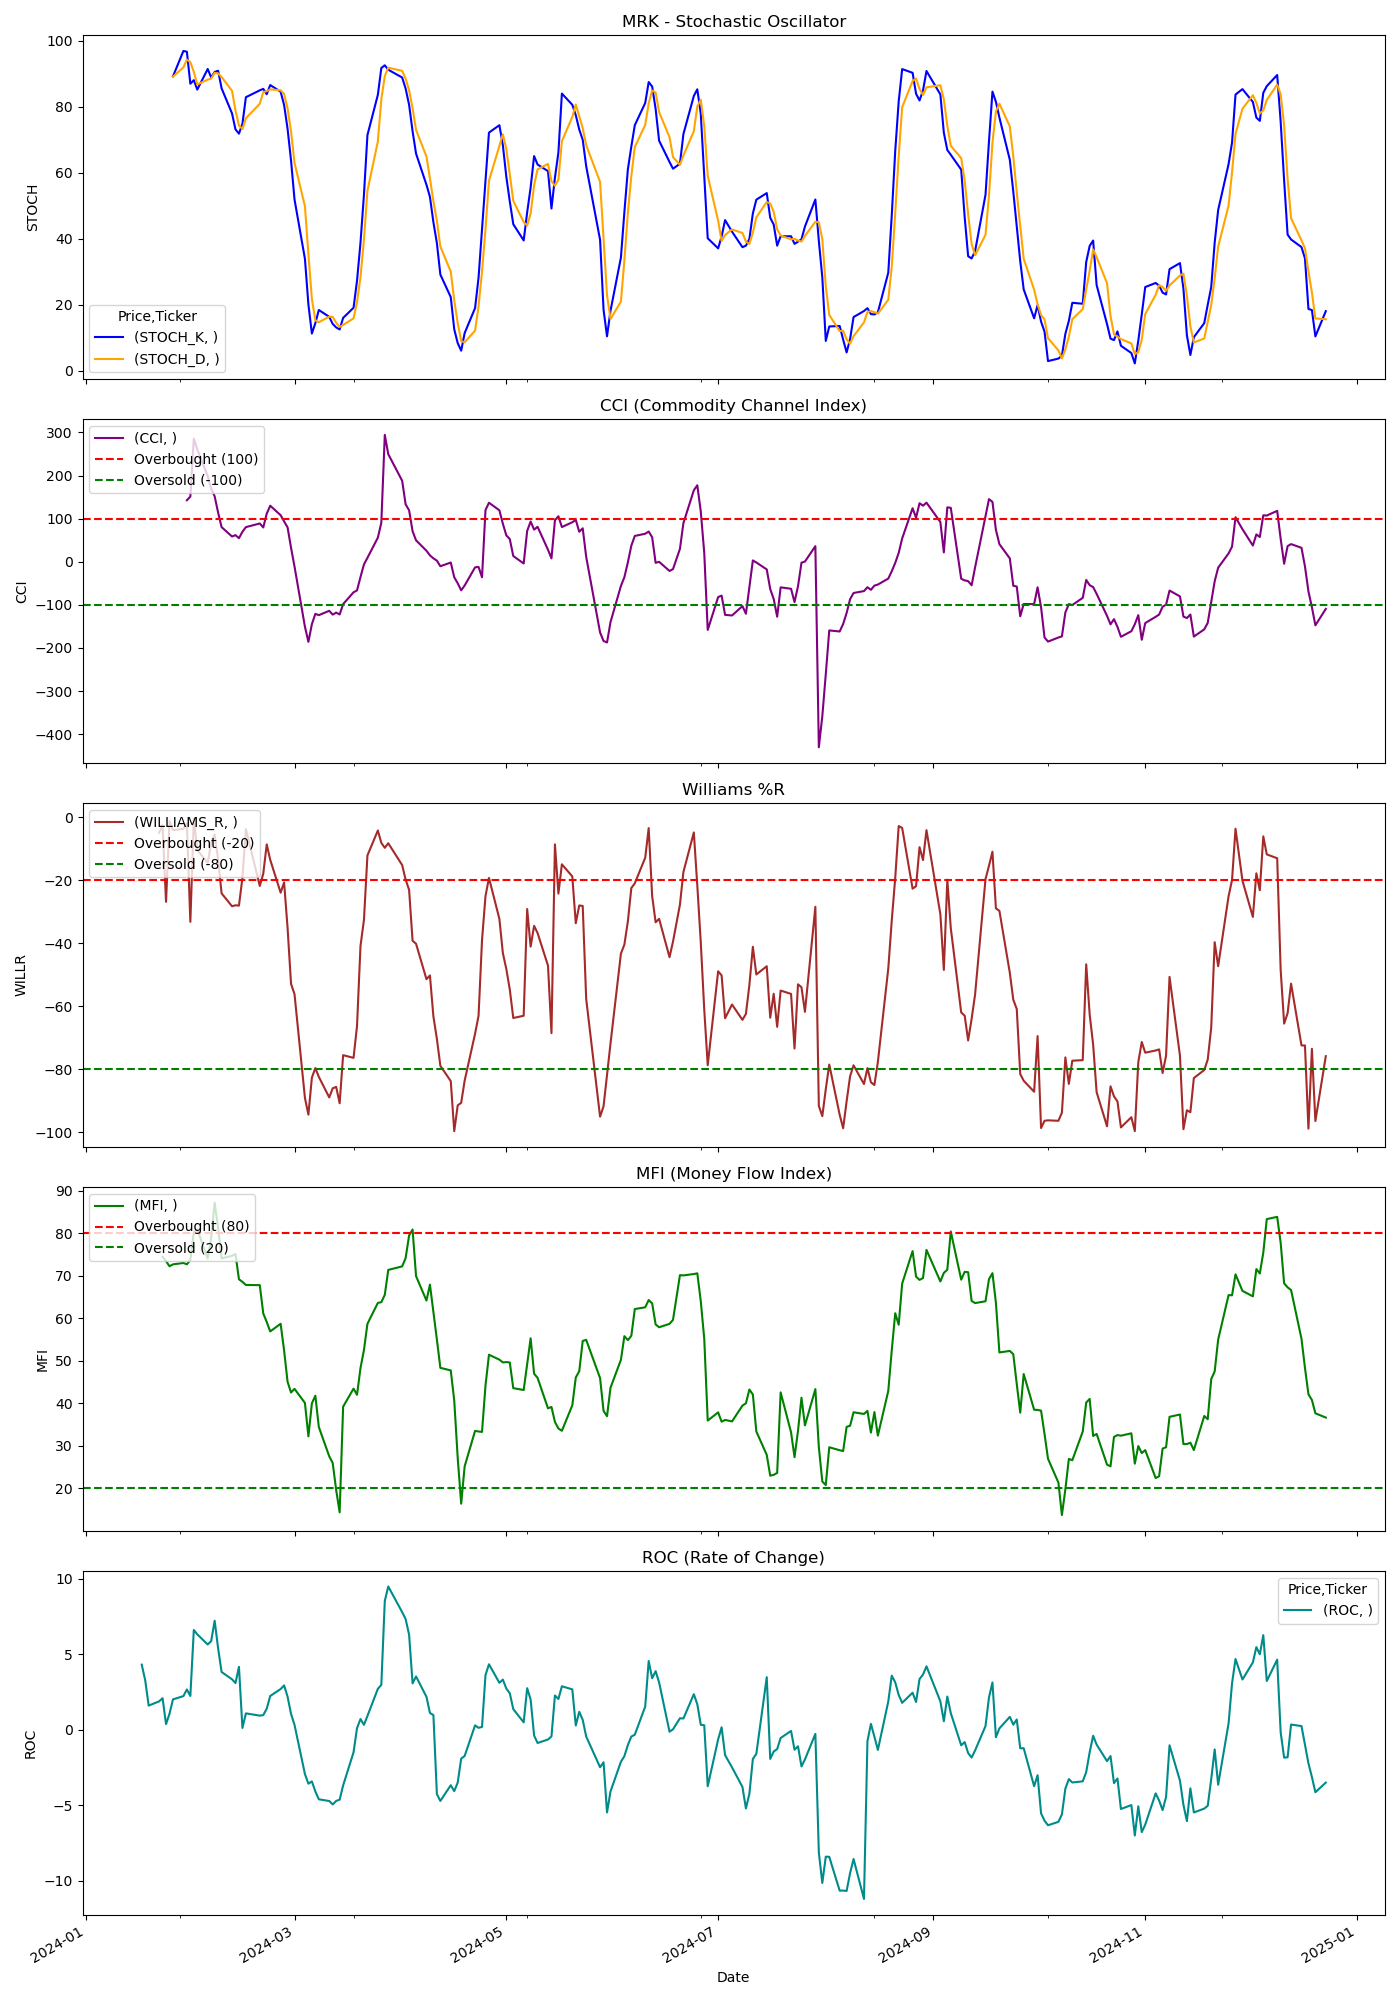

The file beside this chart, header and first rows:
Price, Close, High, Low, Open, Volume, STOCH_K, STOCH_D, CCI, WILLIAMS_R, MFI, ROC
Ticker, MRK, MRK, MRK, MRK, MRK, , , , , , 
Date, , , , , , , , , , , 
2024-01-02, 110.2, 110.3, 106.3, 106.3, 11920100, , , , , , 
2024-01-03, 111.7, 112.8, 111.1, 111.2, 10721900, , , , , , 
2024-01-04, 113.9, 114.5, 112.8, 112.8, 11492200, , , , , , 
2024-01-05, 114.1, 114.3, 113.5, 114, 6860100, , , , , , 
2024-01-08, 114.3, 114.8, 113.1, 114.5, 8193100, , , , , , 
2024-01-09, 115.3, 116.8, 114.1, 114.4, 8822300, , , , , , 
2024-01-10, 115.7, 116, 114.6, 115, 7129100, , , , , , 
2024-01-11, 115.3, 115.7, 114, 115.6, 5754400, , , , , , 
2024-01-12, 115.5, 115.5, 114.5, 114.9, 6822100, , , , , , 
2024-01-16, 115.3, 116.2, 114.8, 115.3, 6832300, , , , , , 
2024-01-17, 115, 116.2, 114.5, 116, 5591400, , , , , , 4.318
2024-01-18, 115.4, 115.5, 113.5, 114.5, 10524700, , , , , , 3.285
2024-01-19, 115.7, 115.9, 114.6, 115.1, 7535300, , , , , , 1.607
2024-01-22, 116.3, 116.8, 115.7, 115.9, 8786200, , , , -4.995, , 1.885
2024-01-23, 116.7, 116.8, 114.2, 115, 6501400, , , , -2.573, 74.47, 2.096
2024-01-24, 115.7, 116.8, 115.3, 116.5, 5859900, , , , -26.88, 73.38, 0.38
2024-01-25, 116.9, 117, 115.5, 115.5, 6689800, , , , -1.25, 72.19, 1.068
2024-01-26, 117.6, 117.8, 116.9, 117.3, 8300300, 89.25, 89.18, , -4.132, 72.64, 2.018
2024-01-29, 118.1, 118.2, 117.3, 118.1, 9138200, 96.97, 91.99, , -3.719, 72.96, 2.234
2024-01-30, 118.4, 118.5, 117, 118.1, 7469500, 96.73, 94.32, 142.7, -1.945, 72.65, 2.675
2024-01-31, 117.6, 119.6, 117.3, 119.3, 10779000, 87.04, 93.58, 151.3, -33.23, 73.64, 2.243
2024-02-01, 123, 123.1, 119.5, 120.4, 11650700, 88.11, 90.63, 285.8, -0.5097, 80.19, 6.614
2024-02-02, 123.1, 124.2, 122.8, 123.3, 10175100, 85.25, 86.8, 260.9, -10.51, 80.88, 6.325
2024-02-05, 122.8, 124.4, 122.4, 123.6, 8027700, 91.5, 88.28, 198.9, -14.49, 74, 5.652
2024-02-06, 123.5, 124.1, 122.7, 123.2, 6153000, 88.92, 88.56, 169.7, -8.229, 78.84, 5.875
2024-02-07, 124.1, 124.7, 123.1, 123.5, 6742800, 90.6, 90.34, 151.8, -5.468, 87.16, 7.226
2024-02-08, 123.2, 124.1, 122.6, 123.9, 6308300, 90.95, 90.16, 114, -13.44, 81.3, 5.394
2024-02-09, 122.1, 123.3, 121.7, 122.9, 7891200, 85.63, 89.06, 80.38, -24.19, 74.03, 3.832
2024-02-12, 122, 122.1, 121.1, 121.7, 5257400, 78.03, 84.87, 58.64, -28.27, 74.66, 3.348
2024-02-13, 122.1, 123.5, 121.2, 122.6, 7273400, 73.19, 78.95, 61.74, -27.98, 75.05, 3.099
2024-02-14, 122.5, 122.7, 121.5, 122.3, 6622400, 71.89, 74.37, 54.71, -28.07, 69.13, 4.173
2024-02-15, 123.2, 123.8, 122.6, 122.6, 5756700, 74.89, 73.32, 69.54, -19.29, 68.51, 0.1266
2024-02-16, 124.4, 124.7, 122.8, 123.1, 6266500, 82.95, 76.58, 80.38, -3.793, 67.79, 1.092
2024-02-20, 124, 125.9, 123.8, 124.7, 6952800, 85.03, 80.95, 88.84, -21.84, 67.75, 0.9431
2024-02-21, 124.7, 124.8, 123.4, 124.1, 4849200, 85.47, 84.48, 79.65, -17.94, 61.09, 0.9773
2024-02-22, 125.8, 126.3, 124.3, 124.7, 6517400, 83.86, 84.78, 111.6, -8.647, 59.08, 1.404
2024-02-23, 126, 126.8, 125.4, 126.3, 5177400, 86.63, 85.32, 130, -13.53, 56.86, 2.243
2024-02-26, 125.4, 126.3, 125.1, 125.9, 5158400, 84.62, 85.03, 108.1, -23.97, 58.67, 2.702
2024-02-27, 125.6, 125.7, 124.4, 124.9, 4780200, 80.59, 83.95, 93.68, -20.72, 52.39, 2.944
2024-02-28, 124.8, 126, 124.3, 125.9, 5697200, 73.4, 79.54, 79.84, -35.1, 45.02, 2.2
2024-02-29, 123.8, 125.4, 123.7, 124.7, 11246100, 63.76, 72.58, 32.48, -52.91, 42.5, 1.057
2024-03-01, 123.6, 124.5, 123.1, 123.5, 6023400, 51.94, 63.03, -11.04, -56.16, 43.36, 0.3319
2024-03-04, 120.8, 123.2, 120, 121.2, 12706200, 33.95, 49.88, -150.7, -89.06, 40.04, -2.927
2024-03-05, 119.6, 121.7, 119.1, 121.4, 8277800, 20.13, 35.34, -185.9, -94.39, 32.2, -3.564
2024-03-06, 120.5, 121.4, 119.3, 119.6, 8251400, 11.29, 21.79, -144.8, -82.68, 39.95, -3.411
2024-03-07, 120.7, 121.2, 119.6, 120.1, 8982200, 14.44, 15.28, -120.9, -79.62, 41.75, -4.077
2024-03-08, 120.2, 120.7, 118.8, 120, 9822700, 18.44, 14.72, -123.9, -82.4, 34.39, -4.596
2024-03-11, 119.5, 121.3, 118.6, 121.3, 7769300, 16.35, 16.41, -113.8, -88.93, 27.5, -4.711
2024-03-12, 119.4, 119.9, 118.2, 119.7, 11621800, 14.21, 16.33, -122.7, -86.04, 25.93, -4.937
2024-03-13, 118.9, 119.9, 117.6, 119.9, 9186000, 13.15, 14.57, -118, -85.59, 19.56, -4.704
2024-03-14, 118.1, 118.8, 117.2, 118.8, 10132500, 12.53, 13.3, -122.4, -90.78, 14.32, -4.621
2024-03-15, 119, 119.5, 116.8, 117.4, 46476800, 16.03, 13.9, -98.25, -75.52, 39.17, -3.678
2024-03-18, 119, 120, 118.7, 119.4, 8311900, 19.11, 15.89, -70.84, -76.37, 43.41, -1.483
2024-03-19, 119.7, 119.8, 118, 119, 11696600, 27.28, 20.81, -66.54, -66.28, 41.96, 0.1181
2024-03-20, 121.3, 121.4, 117.9, 118.8, 9793200, 38.82, 28.4, -35.45, -40.88, 48.25, 0.7156
2024-03-21, 121.1, 121.7, 120.6, 121.2, 8156300, 53.42, 39.84, -6.163, -32.59, 52.51, 0.334
2024-03-22, 121.3, 122, 120.7, 121.3, 7022500, 71.46, 54.57, 9.06, -12.17, 58.65, 0.9195
2024-03-25, 122.8, 123, 121.2, 121.5, 7605800, 83.66, 69.51, 55.9, -4.252, 63.57, 2.716
... 189 more rows
